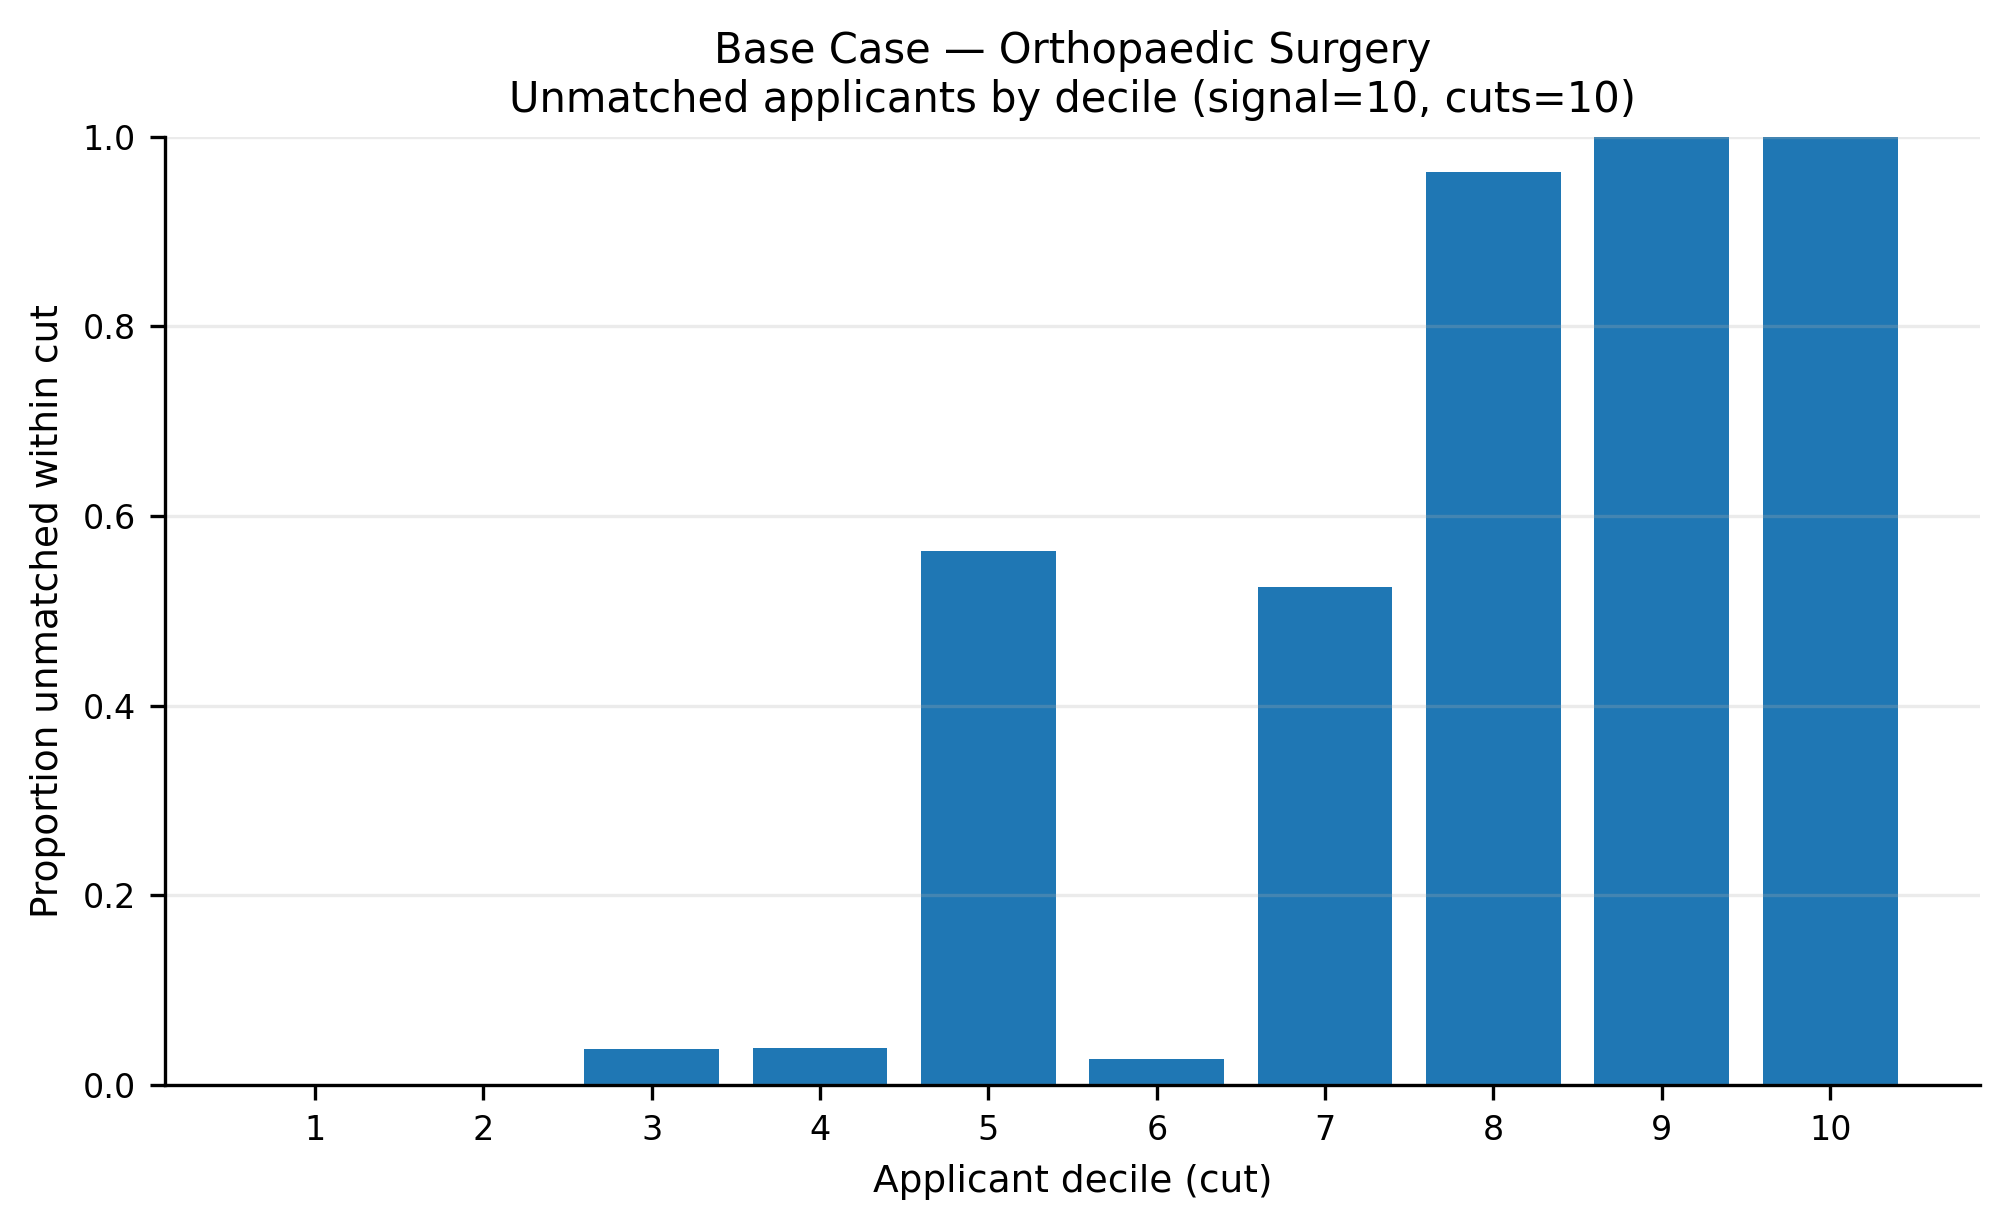

Values plotted in this chart, from the file beside it:
app_cut, prop_unmatched
1, 0.0
2, 0.001258
3, 0.03824
4, 0.03937
5, 0.5634
6, 0.0273
7, 0.5252
8, 0.963
9, 1.0
10, 1.0
